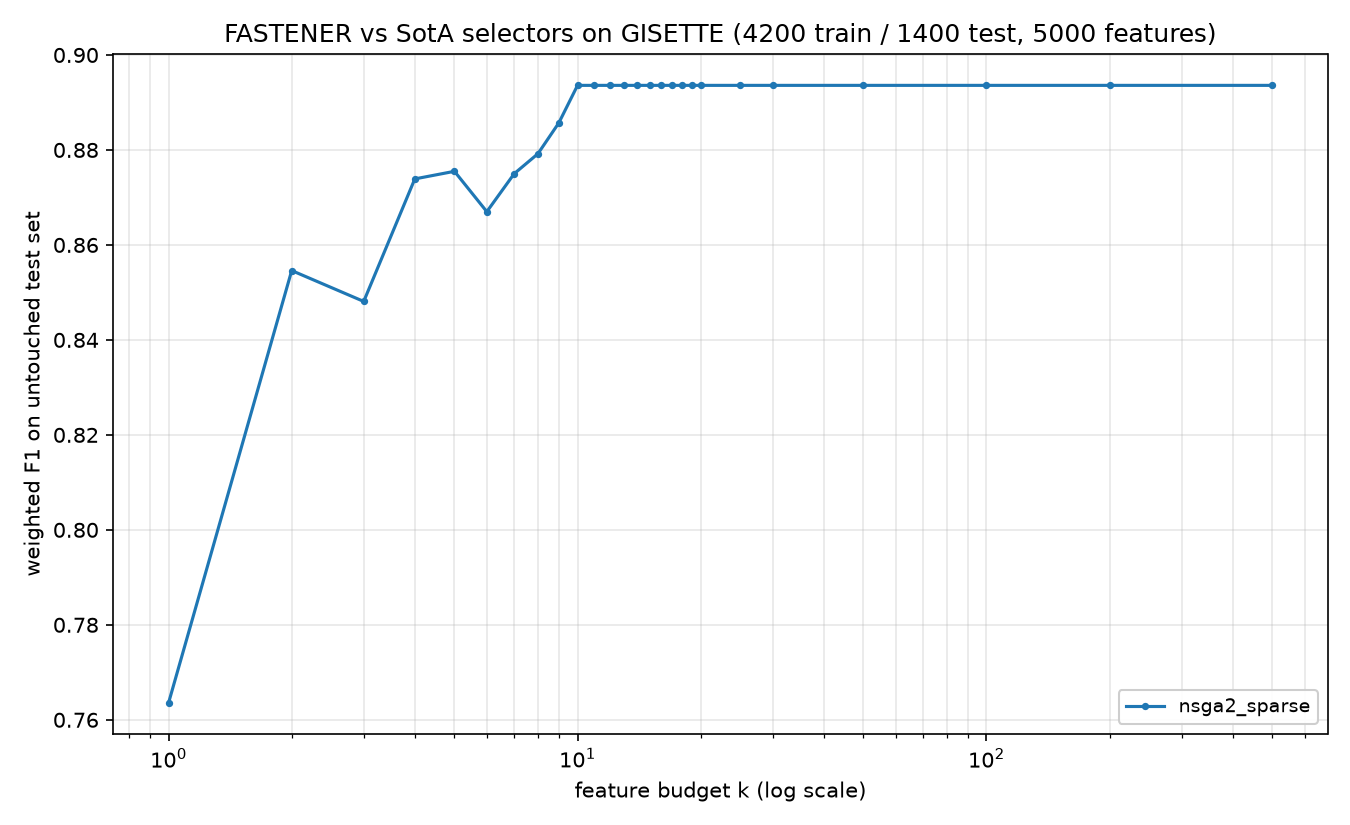

The table this chart was drawn from, first rows:
method, algorithm_id, seed, budget_k, n_features_used, val_f1, test_f1, test_accuracy, test_balanced_accuracy
nsga2_sparse, nsga2_sparse@c142251+08e6acd#e31a, 2023, 1, 1, 0.7876, 0.7636, 0.7714, 0.7714
nsga2_sparse, nsga2_sparse@c142251+08e6acd#e31a, 2023, 2, 2, 0.8567, 0.8546, 0.855, 0.855
nsga2_sparse, nsga2_sparse@c142251+08e6acd#e31a, 2023, 3, 3, 0.8655, 0.8481, 0.8486, 0.8486
nsga2_sparse, nsga2_sparse@c142251+08e6acd#e31a, 2023, 4, 4, 0.8768, 0.8739, 0.8743, 0.8743
nsga2_sparse, nsga2_sparse@c142251+08e6acd#e31a, 2023, 5, 5, 0.8892, 0.8755, 0.8757, 0.8757
nsga2_sparse, nsga2_sparse@c142251+08e6acd#e31a, 2023, 6, 6, 0.8956, 0.867, 0.8671, 0.8671
nsga2_sparse, nsga2_sparse@c142251+08e6acd#e31a, 2023, 7, 7, 0.9014, 0.875, 0.875, 0.875
nsga2_sparse, nsga2_sparse@c142251+08e6acd#e31a, 2023, 8, 8, 0.9085, 0.8792, 0.8793, 0.8793
nsga2_sparse, nsga2_sparse@c142251+08e6acd#e31a, 2023, 9, 9, 0.9114, 0.8857, 0.8857, 0.8857
nsga2_sparse, nsga2_sparse@c142251+08e6acd#e31a, 2023, 10, 10, 0.915, 0.8936, 0.8936, 0.8936
nsga2_sparse, nsga2_sparse@c142251+08e6acd#e31a, 2023, 11, 10, 0.915, 0.8936, 0.8936, 0.8936
nsga2_sparse, nsga2_sparse@c142251+08e6acd#e31a, 2023, 12, 10, 0.915, 0.8936, 0.8936, 0.8936
nsga2_sparse, nsga2_sparse@c142251+08e6acd#e31a, 2023, 13, 10, 0.915, 0.8936, 0.8936, 0.8936
nsga2_sparse, nsga2_sparse@c142251+08e6acd#e31a, 2023, 14, 10, 0.915, 0.8936, 0.8936, 0.8936
nsga2_sparse, nsga2_sparse@c142251+08e6acd#e31a, 2023, 15, 10, 0.915, 0.8936, 0.8936, 0.8936
nsga2_sparse, nsga2_sparse@c142251+08e6acd#e31a, 2023, 16, 10, 0.915, 0.8936, 0.8936, 0.8936
nsga2_sparse, nsga2_sparse@c142251+08e6acd#e31a, 2023, 17, 10, 0.915, 0.8936, 0.8936, 0.8936
nsga2_sparse, nsga2_sparse@c142251+08e6acd#e31a, 2023, 18, 10, 0.915, 0.8936, 0.8936, 0.8936
nsga2_sparse, nsga2_sparse@c142251+08e6acd#e31a, 2023, 19, 10, 0.915, 0.8936, 0.8936, 0.8936
nsga2_sparse, nsga2_sparse@c142251+08e6acd#e31a, 2023, 20, 10, 0.915, 0.8936, 0.8936, 0.8936
nsga2_sparse, nsga2_sparse@c142251+08e6acd#e31a, 2023, 25, 10, 0.915, 0.8936, 0.8936, 0.8936
nsga2_sparse, nsga2_sparse@c142251+08e6acd#e31a, 2023, 30, 10, 0.915, 0.8936, 0.8936, 0.8936
nsga2_sparse, nsga2_sparse@c142251+08e6acd#e31a, 2023, 50, 10, 0.915, 0.8936, 0.8936, 0.8936
nsga2_sparse, nsga2_sparse@c142251+08e6acd#e31a, 2023, 100, 10, 0.915, 0.8936, 0.8936, 0.8936
nsga2_sparse, nsga2_sparse@c142251+08e6acd#e31a, 2023, 200, 10, 0.915, 0.8936, 0.8936, 0.8936
nsga2_sparse, nsga2_sparse@c142251+08e6acd#e31a, 2023, 500, 10, 0.915, 0.8936, 0.8936, 0.8936
